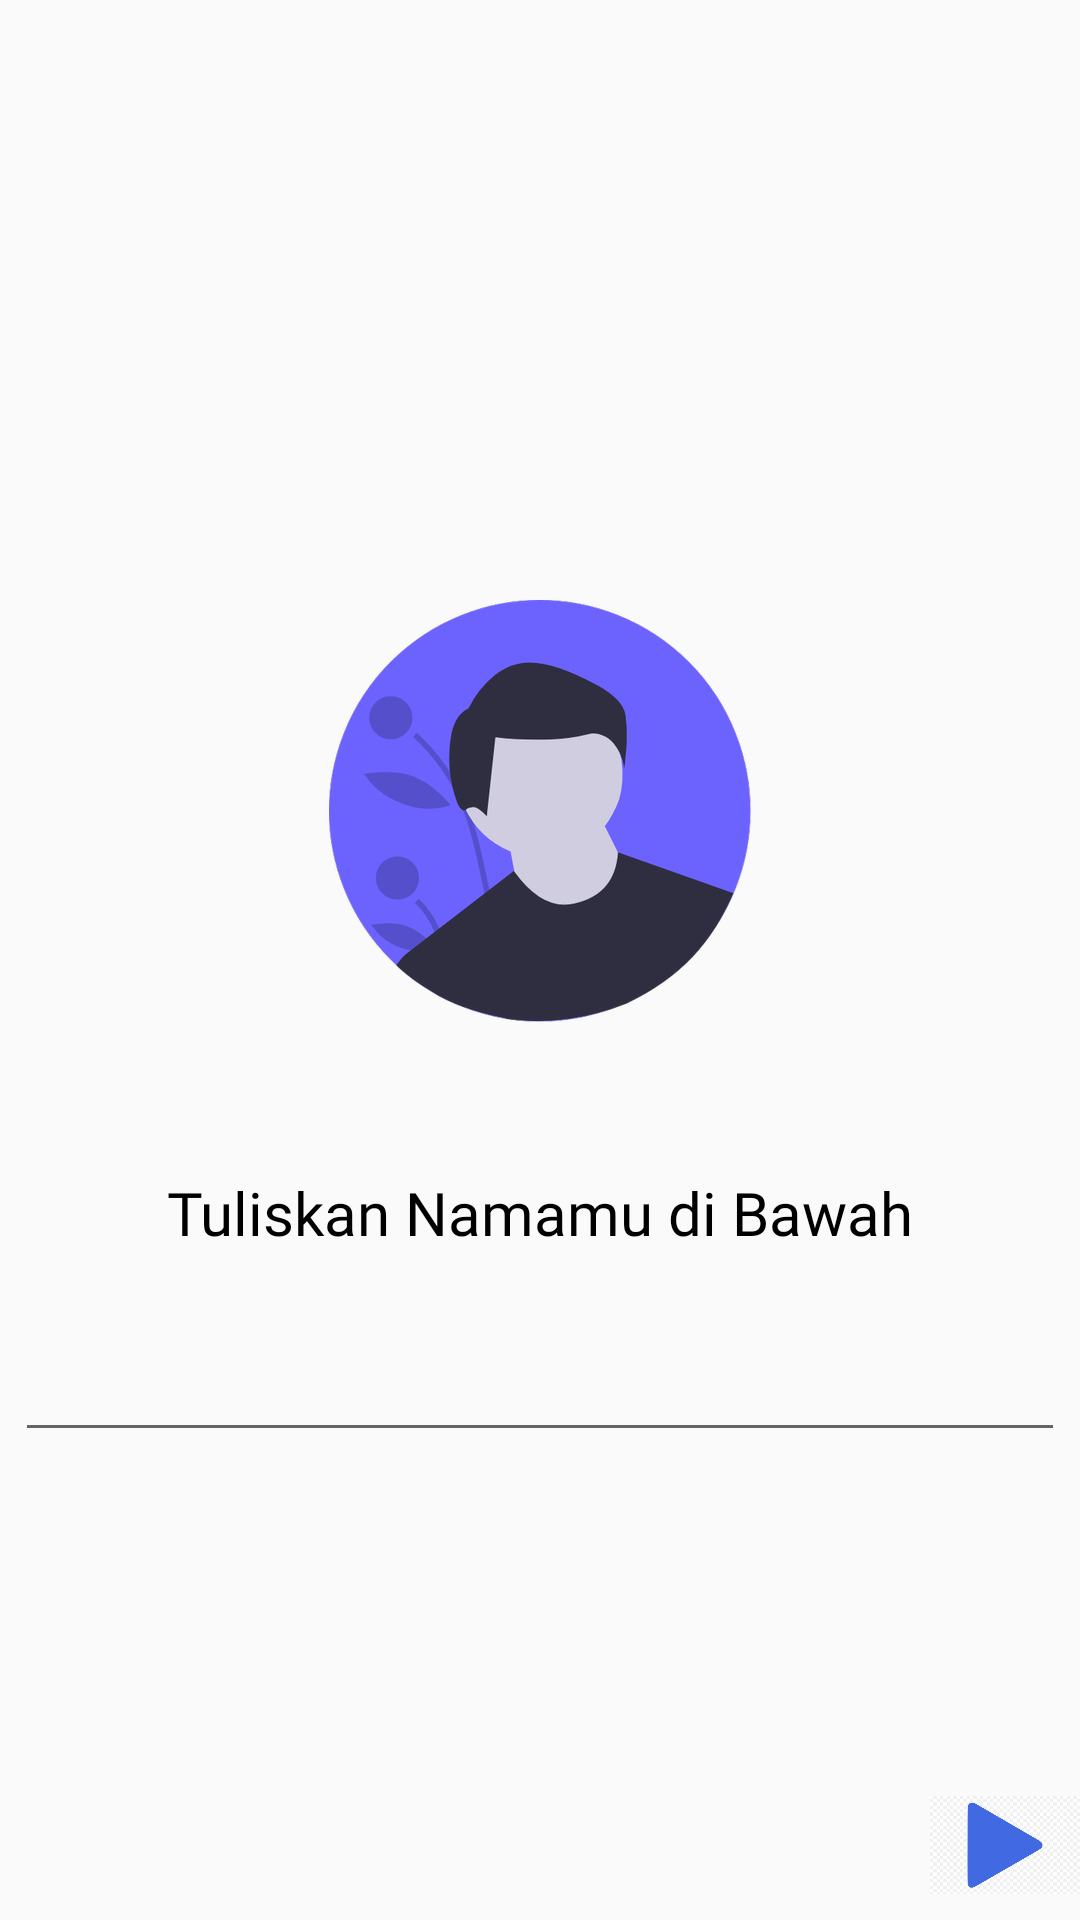

The Android layout XML behind this screen, and the referenced resources:
<!-- AndroidManifest.xml: application theme Theme.AppCompat.Light.NoActionBar -->
<!-- res/layout/fragment_third.xml -->
<?xml version="1.0" encoding="utf-8"?>
<androidx.constraintlayout.widget.ConstraintLayout xmlns:android="http://schemas.android.com/apk/res/android"
    xmlns:app="http://schemas.android.com/apk/res-auto"
    xmlns:tools="http://schemas.android.com/tools"
    android:layout_width="match_parent"
    android:layout_height="match_parent">

    <androidx.appcompat.widget.AppCompatImageView
        android:id="@+id/img_page_3"
        android:layout_width="wrap_content"
        android:layout_height="wrap_content"
        android:layout_marginTop="200dp"
        app:layout_constraintEnd_toEndOf="parent"
        app:layout_constraintStart_toStartOf="parent"
        app:layout_constraintTop_toTopOf="parent"
        app:srcCompat="@drawable/landing_page3" />

    <androidx.appcompat.widget.AppCompatTextView
        android:id="@+id/appCompatTextView"
        android:layout_width="match_parent"
        android:layout_height="wrap_content"
        android:layout_marginTop="50dp"
        android:fontFamily="@font/opensans_bold"
        android:gravity="center"
        android:text="Tuliskan Namamu di Bawah"
        android:textColor="@color/black"
        android:textSize="20sp"
        app:layout_constraintEnd_toEndOf="parent"
        app:layout_constraintStart_toStartOf="parent"
        app:layout_constraintTop_toBottomOf="@+id/img_page_3" />

    <androidx.appcompat.widget.AppCompatEditText
        android:id="@+id/tv_username"
        android:layout_width="350dp"
        android:layout_height="wrap_content"
        android:layout_marginTop="25dp"
        app:layout_constraintEnd_toEndOf="parent"
        app:layout_constraintStart_toStartOf="parent"
        app:layout_constraintTop_toBottomOf="@+id/appCompatTextView" />

    <androidx.appcompat.widget.AppCompatImageView
        android:id="@+id/img_next"
        android:layout_width="50dp"
        android:layout_height="50dp"
        app:layout_constraintBottom_toBottomOf="parent"
        app:layout_constraintEnd_toEndOf="parent"
        app:srcCompat="@drawable/next" />

</androidx.constraintlayout.widget.ConstraintLayout>
<!-- resources referenced by this layout -->
<resources>
  <!-- drawable landing_page3: png bitmap (drawable-hdpi, 21714 bytes) -->
  <!-- drawable next: png bitmap (drawable-hdpi, 15357 bytes) -->
  <!-- not gathered from this repository: default colours our renderer supplied (Android Studio template values) -->
  <color name="black">#FF000000</color>
</resources>
